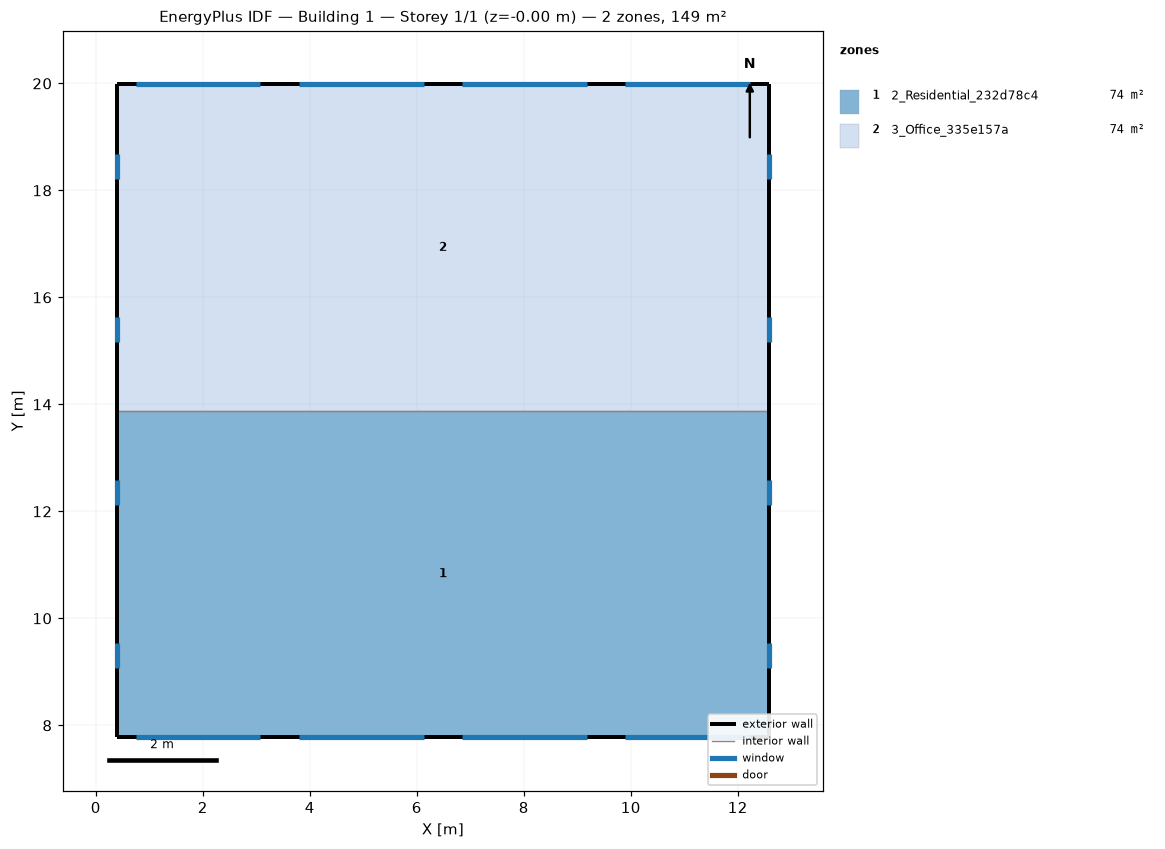
=== STOREY PLAN SPEC (per zone: floor XY polygon, exterior-wall plan segments, windows/doors) ===
zone 1: 2_Residential_232d78c4  (74.4 m²)
  floor: (12.59, 13.88) (12.59, 7.78) (0.39, 7.78) (0.39, 13.88)
  exterior wall: (12.59, 7.78) – (12.59, 13.88)  [6.1 m]
    window: (12.59, 9.07) – (12.59, 9.54)  [0.9 m²]
    window: (12.59, 12.12) – (12.59, 12.59)  [0.9 m²]
  exterior wall: (0.39, 13.88) – (0.39, 7.78)  [6.1 m]
    window: (0.39, 12.59) – (0.39, 12.12)  [0.9 m²]
    window: (0.39, 9.54) – (0.39, 9.07)  [0.9 m²]
  exterior wall: (0.39, 7.78) – (12.59, 7.78)  [12.2 m]
    window: (0.75, 7.78) – (3.08, 7.78)  [4.7 m²]
    window: (3.80, 7.78) – (6.13, 7.78)  [4.7 m²]
    window: (6.85, 7.78) – (9.18, 7.78)  [4.7 m²]
    window: (9.90, 7.78) – (12.23, 7.78)  [4.7 m²]
  interior walls: 1
zone 2: 3_Office_335e157a  (74.4 m²)
  floor: (12.59, 19.98) (12.59, 13.88) (0.39, 13.88) (0.39, 19.98)
  exterior wall: (12.59, 13.88) – (12.59, 19.98)  [6.1 m]
    window: (12.59, 15.17) – (12.59, 15.64)  [0.9 m²]
    window: (12.59, 18.22) – (12.59, 18.69)  [0.9 m²]
  exterior wall: (0.39, 19.98) – (0.39, 13.88)  [6.1 m]
    window: (0.39, 18.69) – (0.39, 18.22)  [0.9 m²]
    window: (0.39, 15.64) – (0.39, 15.17)  [0.9 m²]
  exterior wall: (12.59, 19.98) – (0.39, 19.98)  [12.2 m]
    window: (12.23, 19.98) – (9.90, 19.98)  [4.7 m²]
    window: (9.18, 19.98) – (6.85, 19.98)  [4.7 m²]
    window: (6.13, 19.98) – (3.80, 19.98)  [4.7 m²]
    window: (3.08, 19.98) – (0.75, 19.98)  [4.7 m²]
  interior walls: 1

=== DERIVED (storey summary) ===
Building: Building 1
Storey: 1 of 1  (floor level z = -0.00 m)
Storey gross floor area: 148.8 m²
Zones on this storey: 2
  - 2_Residential_232d78c4: floor 74.4 m²; exterior wall 24.4 m (74.4 m²); 8 window(s) 22.3 m²; WWR 30.0%
  - 3_Office_335e157a: floor 74.4 m²; exterior wall 24.4 m (74.4 m²); 8 window(s) 22.3 m²; WWR 30.0%
Zone adjacency (shared interzone walls):
  - 2_Residential_232d78c4 ↔ 3_Office_335e157a